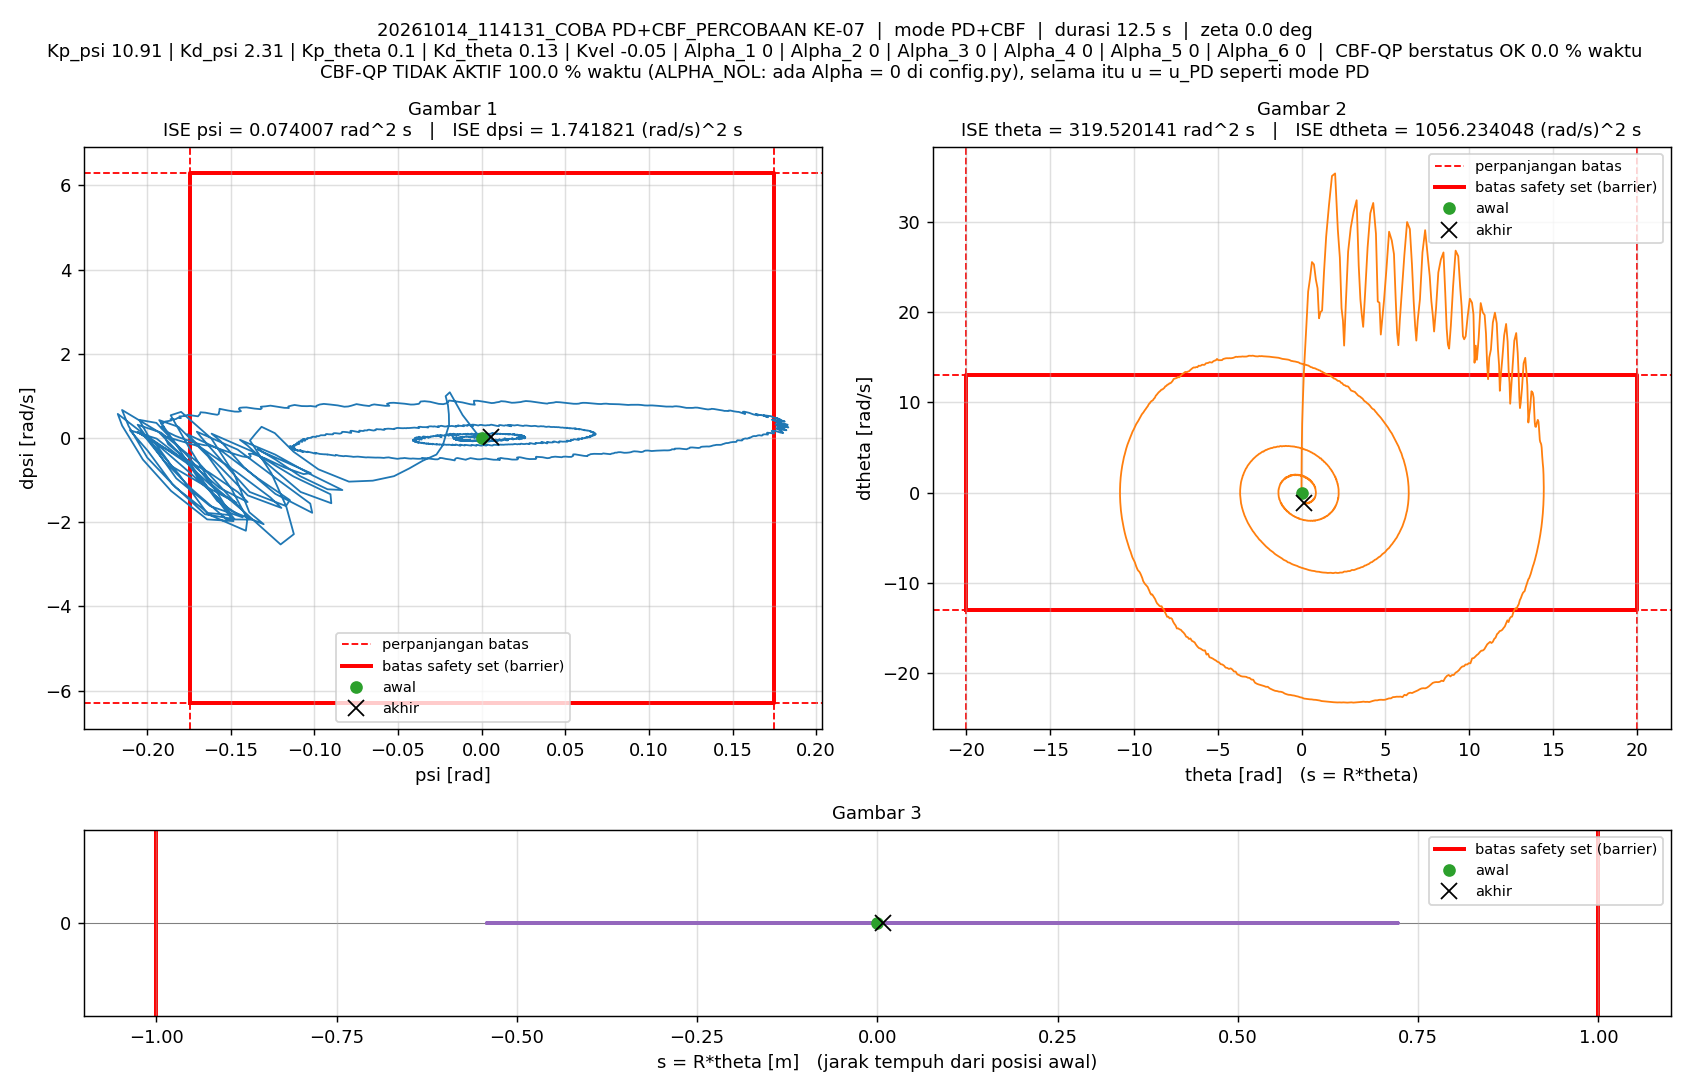

Source data for this figure (header and first rows):
t_s, theta_rad, dtheta_rad_s, psi_rad, dpsi_rad_s, error_theta, error_dtheta, error_psi, error_dpsi, u_PD_Nm, u_Nm, status_cbf, dorong_N, ISE_theta, ISE_dtheta, ISE_psi, ISE_dpsi, Kp_psi, Kd_psi, Kp_theta, Kd_theta, Kvel, Alpha_1, Alpha_2
0.005, 0, 0, -1.5560297e-07, 0, 0, 0, 1.5560297e-07, 0, -1.6976284e-06, -1.6976284e-06, ALPHA_NOL, 0, 0, 0, 1.2106142e-16, 0, 10.91, 2.31, 0.1, 0.13, -0.05, 0, 0
0.01, 3.4377023e-05, 0.009209, -7.4454875e-06, -0.001725, -3.4377023e-05, -0.009209, 7.4454875e-06, 0.001725, -0.002865, -0.002865, ALPHA_NOL, 0, 5.9088987e-12, 4.2399261e-07, 2.7729748e-13, 1.4878069e-08, 10.91, 2.31, 0.1, 0.13, -0.05, 0, 0
0.015, 0.0001032, 0.0165, -1.3873228e-05, -0.001375, -0.0001032, -0.0165, 1.3873228e-05, 0.001375, -0.001173, -0.001173, ALPHA_NOL, 0, 5.9189866e-11, 1.7847129e-06, 1.2396297e-12, 2.4331986e-08, 10.91, 2.31, 0.1, 0.13, -0.05, 0, 0
0.02, 0.0001682, 0.01387, -4.3027615e-05, -0.005657, -0.0001682, -0.01387, 4.3027615e-05, 0.005657, -0.01172, -0.01172, ALPHA_NOL, 0, 2.0070316e-10, 2.7462523e-06, 1.0496508e-11, 1.8431579e-07, 10.91, 2.31, 0.1, 0.13, -0.05, 0, 0
0.025, 0.0002562, 0.01951, -6.8741357e-05, -0.005404, -0.0002562, -0.01951, 6.8741357e-05, 0.005404, -0.01067, -0.01067, ALPHA_NOL, 0, 5.2886884e-10, 4.6499718e-06, 3.4123379e-11, 3.3031229e-07, 10.91, 2.31, 0.1, 0.13, -0.05, 0, 0
0.03, 0.0003047, 0.007219, -9.8387277e-05, -0.002263, -0.0003047, -0.007219, 9.8387277e-05, 0.002263, -0.005331, -0.005331, ALPHA_NOL, 0, 9.9316575e-10, 4.9105595e-06, 8.252366e-11, 3.5590993e-07, 10.91, 2.31, 0.1, 0.13, -0.05, 0, 0
0.035, 0.0003047, -0.0006048, -0.0001063, 0.003078, -0.0003047, 0.0006048, 0.0001063, -0.003078, 0.005902, 0.005902, ALPHA_NOL, 0, 1.457372e-09, 4.9123884e-06, 1.3900649e-10, 4.0327887e-07, 10.91, 2.31, 0.1, 0.13, -0.05, 0, 0
0.04, 0.0002895, -0.002545, -9.5869592e-05, 0.003536, -0.0002895, 0.002545, 9.5869592e-05, -0.003536, 0.00682, 0.00682, ALPHA_NOL, 0, 1.8763882e-09, 4.9447741e-06, 1.8496138e-10, 4.6578348e-07, 10.91, 2.31, 0.1, 0.13, -0.05, 0, 0
0.045, 0.0003547, 0.01639, -6.0698151e-05, 0.002325, -0.0003547, -0.01639, 6.0698151e-05, -0.002325, 0.006874, 0.006874, ALPHA_NOL, 0, 2.5053017e-09, 6.2876842e-06, 2.0338271e-10, 4.9280615e-07, 10.91, 2.31, 0.1, 0.13, -0.05, 0, 0
0.05, 0.0005052, 0.0344, -4.6686e-05, -0.001774, -0.0005052, -0.0344, 4.6686e-05, 0.001774, -8.4475738e-05, -8.4475738e-05, ALPHA_NOL, 0, 3.7816352e-09, 1.2203601e-05, 2.1428062e-10, 5.0853678e-07, 10.91, 2.31, 0.1, 0.13, -0.05, 0, 0
0.055, 0.0007139, 0.04407, -8.6081054e-05, -0.01456, -0.0007139, -0.04407, 8.6081054e-05, 0.01456, -0.02878, -0.02878, ALPHA_NOL, 0, 6.3302487e-09, 2.1912659e-05, 2.5133036e-10, 1.5686948e-06, 10.91, 2.31, 0.1, 0.13, -0.05, 0, 0
0.06, 0.000969, 0.05326, -0.0001507, -0.01424, -0.000969, -0.05326, 0.0001507, 0.01424, -0.02751, -0.02751, ALPHA_NOL, 0, 1.1024581e-08, 3.6096268e-05, 3.6484965e-10, 2.5824116e-06, 10.91, 2.31, 0.1, 0.13, -0.05, 0, 0
0.065, 0.001054, 0.02052, -0.0002581, 0.001233, -0.001054, -0.02052, 0.0002581, -0.001233, 0.002806, 0.002806, ALPHA_NOL, 0, 1.6581896e-08, 3.8201572e-05, 6.9796779e-10, 2.5900181e-06, 10.91, 2.31, 0.1, 0.13, -0.05, 0, 0
0.07, 0.0009823, -0.009317, -0.0002899, 0.01693, -0.0009823, 0.009317, 0.0002899, -0.01693, 0.03484, 0.03484, ALPHA_NOL, 0, 2.1406735e-08, 3.8635598e-05, 1.1180786e-09, 4.0233205e-06, 10.91, 2.31, 0.1, 0.13, -0.05, 0, 0
0.075, 0.0009897, 0.001882, -0.0001967, 0.01301, -0.0009897, -0.001882, 0.0001967, -0.01301, 0.02825, 0.02825, ALPHA_NOL, 0, 2.6304197e-08, 3.8653306e-05, 1.311453e-09, 4.8697048e-06, 10.91, 2.31, 0.1, 0.13, -0.05, 0, 0
0.08, 0.001308, 0.05516, -5.1405495e-05, -0.009233, -0.001308, -0.05516, 5.1405495e-05, 0.009233, -0.01459, -0.01459, ALPHA_NOL, 0, 3.4857181e-08, 5.3866198e-05, 1.3246656e-09, 5.2959306e-06, 10.91, 2.31, 0.1, 0.13, -0.05, 0, 0
0.085, 0.001871, 0.1025, 5.7952089e-06, -0.02345, -0.001871, -0.1025, -5.7952089e-06, 0.02345, -0.0406, -0.0406, ALPHA_NOL, 0, 5.2369373e-08, 0.0001064, 1.3248335e-09, 8.0459821e-06, 10.91, 2.31, 0.1, 0.13, -0.05, 0, 0
0.09, 0.002251, 0.08284, -0.0001735, -0.01953, -0.002251, -0.08284, 0.0001735, 0.01953, -0.03602, -0.03602, ALPHA_NOL, 0, 7.7703278e-08, 0.0001407, 1.4753277e-09, 9.9540338e-06, 10.91, 2.31, 0.1, 0.13, -0.05, 0, 0
0.095, 0.002289, 0.02975, -0.0004214, 0.002475, -0.002289, -0.02975, 0.0004214, -0.002475, 0.005216, 0.005216, ALPHA_NOL, 0, 1.0391183e-07, 0.0001451, 2.3631276e-09, 9.9846553e-06, 10.91, 2.31, 0.1, 0.13, -0.05, 0, 0
0.1, 0.002118, -0.0116, -0.0005316, 0.02686, -0.002118, 0.0116, 0.0005316, -0.02686, 0.05495, 0.05495, ALPHA_NOL, 0, 1.263511e-07, 0.0001458, 3.7760367e-09, 1.3591669e-05, 10.91, 2.31, 0.1, 0.13, -0.05, 0, 0
0.105, 0.002128, -0.002004, -0.0003805, 0.01969, -0.002128, 0.002004, 0.0003805, -0.01969, 0.0413, 0.0413, ALPHA_NOL, 0, 1.4898337e-07, 0.0001458, 4.500102e-09, 1.5531076e-05, 10.91, 2.31, 0.1, 0.13, -0.05, 0, 0
0.11, 0.0027, 0.07816, -4.8223438e-05, -0.01651, -0.0027, -0.07816, 4.8223438e-05, 0.01651, -0.02823, -0.02823, ALPHA_NOL, 0, 1.8544312e-07, 0.0001764, 4.5117295e-09, 1.6893524e-05, 10.91, 2.31, 0.1, 0.13, -0.05, 0, 0
0.115, 0.003568, 0.1454, 7.7986856e-05, -0.03882, -0.003568, -0.1454, -7.7986856e-05, 0.03882, -0.06957, -0.06957, ALPHA_NOL, 0, 2.491055e-07, 0.0002821, 4.5421392e-09, 2.4429491e-05, 10.91, 2.31, 0.1, 0.13, -0.05, 0, 0
0.12, 0.003997, 0.1101, -0.0002683, -0.02542, -0.003997, -0.1101, 0.0002683, 0.02542, -0.04692, -0.04692, ALPHA_NOL, 0, 3.2896973e-07, 0.0003427, 4.9021085e-09, 2.7659273e-05, 10.91, 2.31, 0.1, 0.13, -0.05, 0, 0
0.125, 0.003782, 0.0193, -0.0007679, 0.01453, -0.003782, -0.0193, 0.0007679, -0.01453, 0.02807, 0.02807, ALPHA_NOL, 0, 4.0049518e-07, 0.0003446, 7.8503582e-09, 2.8714891e-05, 10.91, 2.31, 0.1, 0.13, -0.05, 0, 0
0.13, 0.003328, -0.04345, -0.0009898, 0.03707, -0.003328, 0.04345, 0.0009898, -0.03707, 0.06951, 0.06951, ALPHA_NOL, 0, 4.5588391e-07, 0.000354, 1.2749181e-08, 3.5584748e-05, 10.91, 2.31, 0.1, 0.13, -0.05, 0, 0
0.135, 0.003493, 0.00388, -0.0006164, 0.01975, -0.003493, -0.00388, 0.0006164, -0.01975, 0.03975, 0.03975, ALPHA_NOL, 0, 5.1689818e-07, 0.0003541, 1.4648636e-08, 3.7535056e-05, 10.91, 2.31, 0.1, 0.13, -0.05, 0, 0
0.14, 0.00443, 0.1124, -4.2783661e-05, -0.01936, -0.00443, -0.1124, 4.2783661e-05, 0.01936, -0.03014, -0.03014, ALPHA_NOL, 0, 6.1503665e-07, 0.0004173, 1.4657788e-08, 3.9409637e-05, 10.91, 2.31, 0.1, 0.13, -0.05, 0, 0
0.145, 0.005564, 0.1772, 0.0001661, -0.04342, -0.005564, -0.1772, -0.0001661, 0.04342, -0.07489, -0.07489, ALPHA_NOL, 0, 7.6983475e-07, 0.0005743, 1.479572e-08, 4.8834028e-05, 10.91, 2.31, 0.1, 0.13, -0.05, 0, 0
0.15, 0.006096, 0.1409, -0.0002542, -0.02971, -0.006096, -0.1409, 0.0002542, 0.02971, -0.05247, -0.05247, ALPHA_NOL, 0, 9.5566644e-07, 0.0006735, 1.5118834e-08, 5.324628e-05, 10.91, 2.31, 0.1, 0.13, -0.05, 0, 0
0.155, 0.005822, 0.04225, -0.0009658, 0.01028, -0.005822, -0.04225, 0.0009658, -0.01028, 0.01928, 0.01928, ALPHA_NOL, 0, 1.1251296e-06, 0.0006825, 1.9782504e-08, 5.3774556e-05, 10.91, 2.31, 0.1, 0.13, -0.05, 0, 0
0.16, 0.005331, -0.02511, -0.001336, 0.03638, -0.005331, 0.02511, 0.001336, -0.03638, 0.06673, 0.06673, ALPHA_NOL, 0, 1.2672528e-06, 0.0006856, 2.8700838e-08, 6.0391285e-05, 10.91, 2.31, 0.1, 0.13, -0.05, 0, 0
0.165, 0.005519, 0.01339, -0.0009907, 0.02479, -0.005519, -0.01339, 0.0009907, -0.02479, 0.04876, 0.04876, ALPHA_NOL, 0, 1.4195599e-06, 0.0006865, 3.3608236e-08, 6.3465226e-05, 10.91, 2.31, 0.1, 0.13, -0.05, 0, 0
0.17, 0.006595, 0.1176, -0.0002935, -0.01613, -0.006595, -0.1176, 0.0002935, 0.01613, -0.0245, -0.0245, ALPHA_NOL, 0, 1.6370101e-06, 0.0007557, 3.4039041e-08, 6.4765576e-05, 10.91, 2.31, 0.1, 0.13, -0.05, 0, 0
0.175, 0.007978, 0.1989, 9.1729161e-05, -0.04489, -0.007978, -0.1989, -9.1729161e-05, 0.04489, -0.07604, -0.07604, ALPHA_NOL, 0, 1.9552797e-06, 0.0009535, 3.4081113e-08, 7.4839817e-05, 10.91, 2.31, 0.1, 0.13, -0.05, 0, 0
0.18, 0.00869, 0.1771, -0.0003085, -0.03121, -0.00869, -0.1771, 0.0003085, 0.03121, -0.05156, -0.05156, ALPHA_NOL, 0, 2.3328721e-06, 0.00111, 3.4557014e-08, 7.970975e-05, 10.91, 2.31, 0.1, 0.13, -0.05, 0, 0
0.185, 0.00845, 0.07839, -0.001178, 0.007481, -0.00845, -0.07839, 0.001178, -0.007481, 0.01546, 0.01546, ALPHA_NOL, 0, 2.689844e-06, 0.001141, 4.1497841e-08, 7.9989602e-05, 10.91, 2.31, 0.1, 0.13, -0.05, 0, 0
0.19, 0.008098, 0.0165, -0.001621, 0.03349, -0.008098, -0.0165, 0.001621, -0.03349, 0.06264, 0.06264, ALPHA_NOL, 0, 3.017714e-06, 0.001142, 5.4631404e-08, 8.5597529e-05, 10.91, 2.31, 0.1, 0.13, -0.05, 0, 0
0.195, 0.008516, 0.051, -0.001257, 0.02155, -0.008516, -0.051, 0.001257, -0.02155, 0.04355, 0.04355, ALPHA_NOL, 0, 3.3802856e-06, 0.001155, 6.2535333e-08, 8.7920233e-05, 10.91, 2.31, 0.1, 0.13, -0.05, 0, 0
0.2, 0.009926, 0.1556, -0.0004175, -0.01511, -0.009926, -0.1556, 0.0004175, 0.01511, -0.01824, -0.01824, ALPHA_NOL, 0, 3.872915e-06, 0.001276, 6.3406836e-08, 8.9061905e-05, 10.91, 2.31, 0.1, 0.13, -0.05, 0, 0
0.205, 0.01146, 0.2186, -2.9472147e-05, -0.04388, -0.01146, -0.2186, 2.9472147e-05, 0.04388, -0.07211, -0.07211, ALPHA_NOL, 0, 4.5296432e-06, 0.001516, 6.3411179e-08, 9.8688413e-05, 10.91, 2.31, 0.1, 0.13, -0.05, 0, 0
0.21, 0.01213, 0.1823, -0.0005237, -0.03197, -0.01213, -0.1823, 0.0005237, 0.03197, -0.05465, -0.05465, ALPHA_NOL, 0, 5.2657847e-06, 0.001682, 6.4782363e-08, 0.0001038, 10.91, 2.31, 0.1, 0.13, -0.05, 0, 0
0.215, 0.01175, 0.07136, -0.001516, 0.01193, -0.01175, -0.07136, 0.001516, -0.01193, 0.02147, 0.02147, ALPHA_NOL, 0, 5.9558459e-06, 0.001707, 7.6275715e-08, 0.0001045, 10.91, 2.31, 0.1, 0.13, -0.05, 0, 0
0.22, 0.01112, -0.01201, -0.002085, 0.04801, -0.01112, 0.01201, 0.002085, -0.04801, 0.0877, 0.0877, ALPHA_NOL, 0, 6.5738913e-06, 0.001708, 9.8007707e-08, 0.000116, 10.91, 2.31, 0.1, 0.13, -0.05, 0, 0
0.225, 0.01138, 0.005607, -0.001618, 0.03275, -0.01138, -0.005607, 0.001618, -0.03275, 0.05987, 0.05987, ALPHA_NOL, 0, 7.221844e-06, 0.001708, 1.1109044e-07, 0.0001214, 10.91, 2.31, 0.1, 0.13, -0.05, 0, 0
0.23, 0.013, 0.125, -0.0003576, -0.01342, -0.013, -0.125, 0.0003576, 0.01342, -0.01736, -0.01736, ALPHA_NOL, 0, 8.0674445e-06, 0.001786, 1.1172967e-07, 0.0001223, 10.91, 2.31, 0.1, 0.13, -0.05, 0, 0
0.235, 0.01473, 0.2045, 0.0003411, -0.04457, -0.01473, -0.2045, -0.0003411, 0.04457, -0.07118, -0.07118, ALPHA_NOL, 0, 9.1518346e-06, 0.001995, 1.1231139e-07, 0.0001322, 10.91, 2.31, 0.1, 0.13, -0.05, 0, 0
0.24, 0.01537, 0.1718, -0.0001286, -0.03458, -0.01537, -0.1718, 0.0001286, 0.03458, -0.0574, -0.0574, ALPHA_NOL, 0, 1.0333591e-05, 0.002143, 1.1239409e-07, 0.0001382, 10.91, 2.31, 0.1, 0.13, -0.05, 0, 0
0.245, 0.01485, 0.06245, -0.001237, 0.005416, -0.01485, -0.06245, 0.001237, -0.005416, 0.008617, 0.008617, ALPHA_NOL, 0, 1.1435994e-05, 0.002162, 1.2004811e-07, 0.0001384, 10.91, 2.31, 0.1, 0.13, -0.05, 0, 0
0.25, 0.01402, -0.02105, -0.001987, 0.04323, -0.01402, 0.02105, 0.001987, -0.04323, 0.07684, 0.07684, ALPHA_NOL, 0, 1.2418839e-05, 0.002165, 1.3978413e-07, 0.0001477, 10.91, 2.31, 0.1, 0.13, -0.05, 0, 0
0.255, 0.01403, -0.01662, -0.001691, 0.03693, -0.01403, 0.01662, 0.001691, -0.03693, 0.0661, 0.0661, ALPHA_NOL, 0, 1.340268e-05, 0.002166, 1.5407462e-07, 0.0001545, 10.91, 2.31, 0.1, 0.13, -0.05, 0, 0
0.26, 0.01548, 0.08571, -0.0004083, -0.007998, -0.01548, -0.08571, 0.0004083, 0.007998, -0.01024, -0.01024, ALPHA_NOL, 0, 1.4601402e-05, 0.002203, 1.5490801e-07, 0.0001548, 10.91, 2.31, 0.1, 0.13, -0.05, 0, 0
0.265, 0.01725, 0.1779, 0.0005119, -0.04214, -0.01725, -0.1779, -0.0005119, 0.04214, -0.06691, -0.06691, ALPHA_NOL, 0, 1.6089377e-05, 0.002361, 1.5621825e-07, 0.0001637, 10.91, 2.31, 0.1, 0.13, -0.05, 0, 0
0.27, 0.01788, 0.16, 0.0001204, -0.03457, -0.01788, -0.16, -0.0001204, 0.03457, -0.05595, -0.05595, ALPHA_NOL, 0, 1.7688347e-05, 0.002489, 1.5629069e-07, 0.0001697, 10.91, 2.31, 0.1, 0.13, -0.05, 0, 0
0.275, 0.01729, 0.06081, -0.001031, 0.004029, -0.01729, -0.06081, 0.001031, -0.004029, 0.007693, 0.007693, ALPHA_NOL, 0, 1.9183185e-05, 0.002507, 1.6160555e-07, 0.0001698, 10.91, 2.31, 0.1, 0.13, -0.05, 0, 0
0.28, 0.01639, -0.02547, -0.001868, 0.03324, -0.01639, 0.02547, 0.001868, -0.03324, 0.05473, 0.05473, ALPHA_NOL, 0, 2.0526558e-05, 0.002511, 1.790488e-07, 0.0001753, 10.91, 2.31, 0.1, 0.13, -0.05, 0, 0
0.285, 0.01644, -0.01501, -0.001563, 0.03186, -0.01644, 0.01501, 0.001563, -0.03186, 0.05624, 0.05624, ALPHA_NOL, 0, 2.1877678e-05, 0.002512, 1.9125798e-07, 0.0001804, 10.91, 2.31, 0.1, 0.13, -0.05, 0, 0
0.29, 0.01756, 0.06043, -0.000526, 0.001407, -0.01756, -0.06043, 0.000526, -0.001407, 0.007124, 0.007124, ALPHA_NOL, 0, 2.3419176e-05, 0.00253, 1.9264113e-07, 0.0001804, 10.91, 2.31, 0.1, 0.13, -0.05, 0, 0
0.295, 0.01909, 0.1398, 0.0003833, -0.0286, -0.01909, -0.1398, -0.0003833, 0.0286, -0.04181, -0.04181, ALPHA_NOL, 0, 2.5241422e-05, 0.002628, 1.9337575e-07, 0.0001845, 10.91, 2.31, 0.1, 0.13, -0.05, 0, 0
0.3, 0.01996, 0.1483, 0.0003757, -0.0319, -0.01996, -0.1483, -0.0003757, 0.0319, -0.04831, -0.04831, ALPHA_NOL, 0, 2.7233417e-05, 0.002738, 1.9408143e-07, 0.0001896, 10.91, 2.31, 0.1, 0.13, -0.05, 0, 0
... 2,449 more rows
